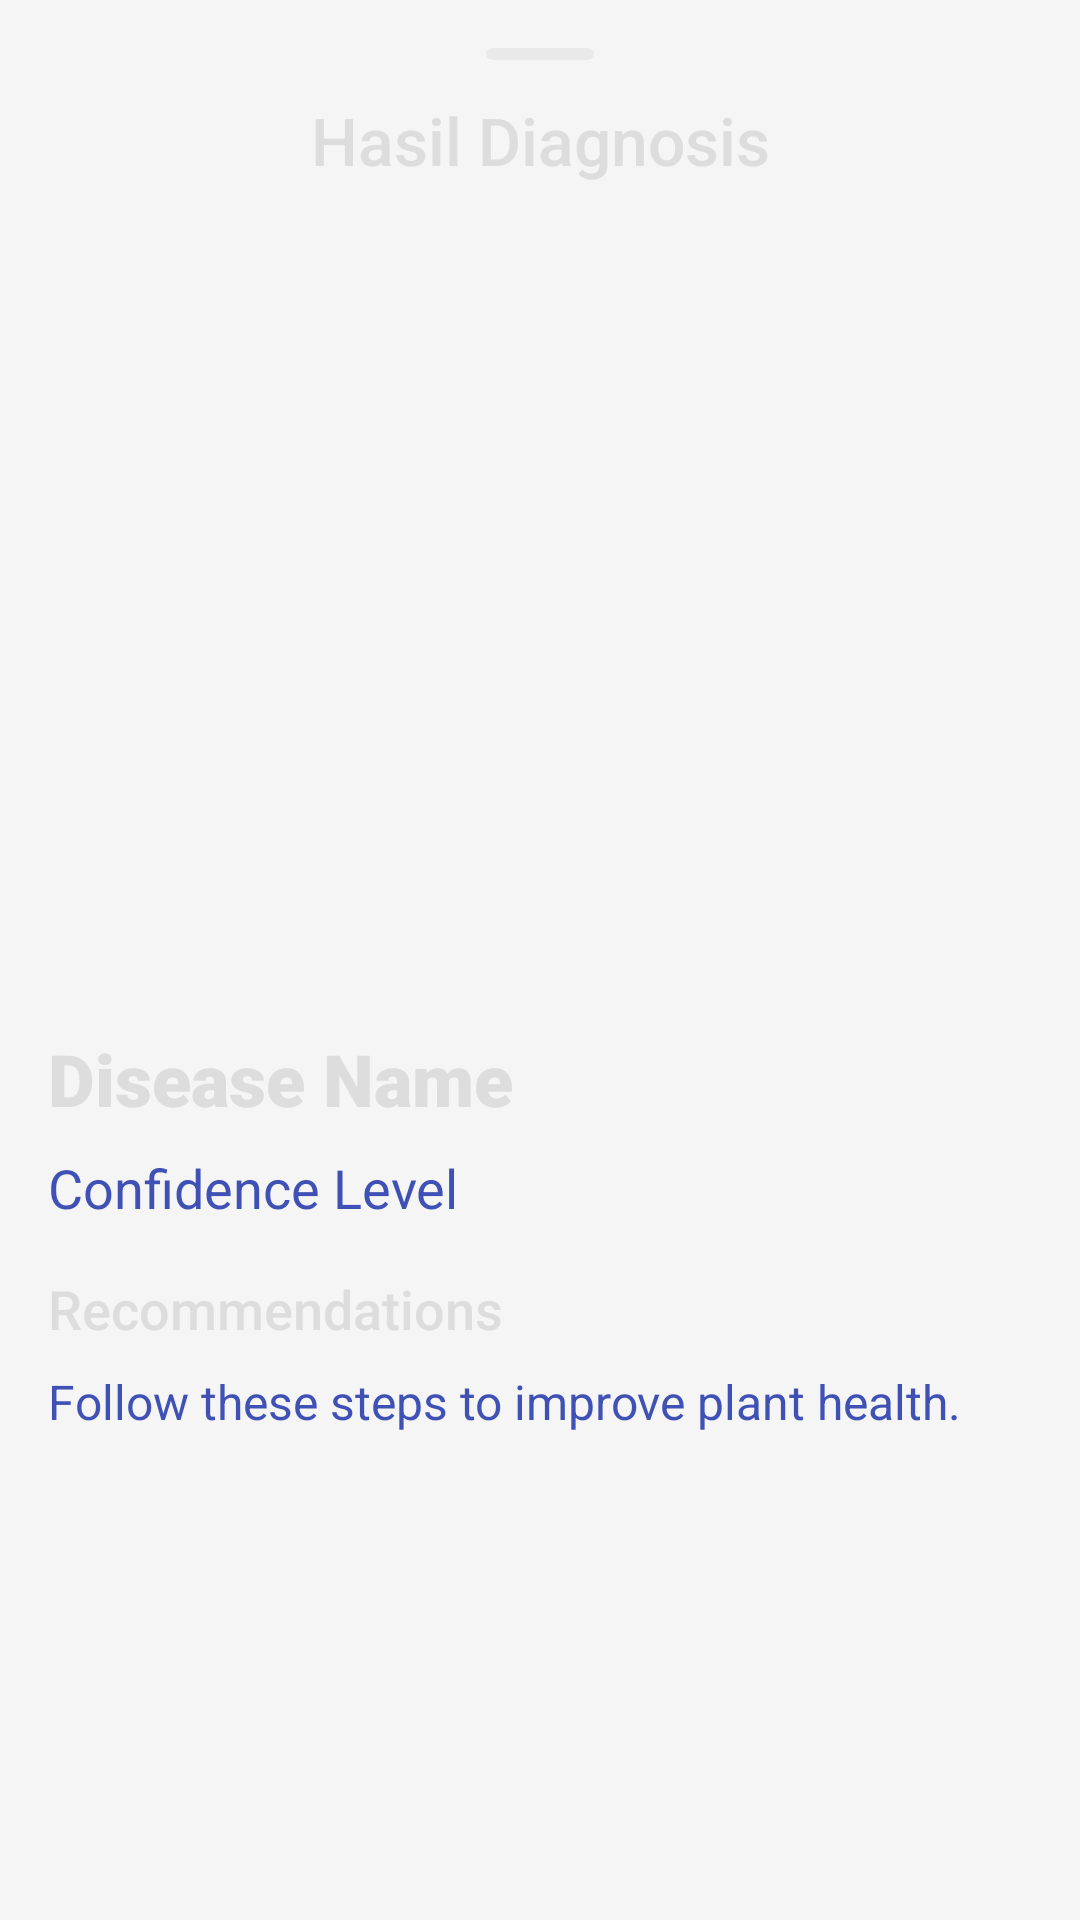

This screen was rendered from an Android layout file. Write that file and the resources it references.
<!-- AndroidManifest.xml: application theme Theme.Skripsi -->
<!-- res/layout/fragment_result.xml -->
<?xml version="1.0" encoding="utf-8"?>
<ScrollView
    xmlns:android="http://schemas.android.com/apk/res/android"
    xmlns:tools="http://schemas.android.com/tools"
    android:layout_width="match_parent"
    android:layout_height="match_parent"
    android:padding="16dp"
    android:background="@color/background_color"
    tools:context=".ui.ResultFragment">

    <LinearLayout
        android:layout_width="match_parent"
        android:layout_height="wrap_content"
        android:orientation="vertical">

        <View
            android:layout_width="36dp"
            android:layout_height="4dp"
            android:layout_gravity="center"
            android:layout_marginBottom="12dp"
            android:backgroundTint="@color/border_color"
            android:alpha="0.5"
            android:clipToOutline="true"
            android:scaleType="centerCrop"
            android:background="@drawable/rounded_bar" />

        <TextView
            android:id="@+id/diagnosisTitle"
            android:layout_width="match_parent"
            android:layout_height="wrap_content"
            android:text="@string/diagnosis"
            android:textSize="22sp"
            android:textColor="@color/border_color"
            android:fontFamily="sans-serif-medium"
            android:gravity="center"
            android:paddingBottom="16dp" />

        <ImageView
            android:id="@+id/resultImage"
            android:layout_width="match_parent"
            android:layout_height="250dp"
            android:layout_marginBottom="16dp"
            android:scaleType="centerCrop"/>

        <TextView
            android:id="@+id/classificationResult"
            android:layout_width="match_parent"
            android:layout_height="wrap_content"
            android:text="Disease Name"
            android:textSize="24sp"
            android:textColor="@color/border_color"
            android:fontFamily="sans-serif-black"
            android:paddingBottom="8dp" />

        <TextView
            android:id="@+id/classificationConfidence"
            android:layout_width="match_parent"
            android:layout_height="wrap_content"
            android:text="Confidence Level"
            android:textSize="18sp"
            android:textColor="@color/primary_color"
            android:paddingBottom="16dp" />

        <TextView
            android:id="@+id/recommendationsTitle"
            android:layout_width="match_parent"
            android:layout_height="wrap_content"
            android:text="Recommendations"
            android:textSize="18sp"
            android:textColor="@color/border_color"
            android:fontFamily="sans-serif-medium"
            android:paddingBottom="8dp" />

        <TextView
            android:id="@+id/recommendationsText"
            android:layout_width="match_parent"
            android:layout_height="wrap_content"
            android:text="Follow these steps to improve plant health."
            android:textSize="16sp"
            android:textColor="@color/primary_color"
            android:paddingBottom="24dp" />
    </LinearLayout>
</ScrollView>
<!-- resources referenced by this layout -->
<resources>
  <color name="background_color">#F5F5F5</color>
  <color name="border_color">#DDDDDD</color>
  <color name="primary_color">#3F51B5</color>
  <!-- drawable rounded_bar (drawable) -->
  <?xml version="1.0" encoding="utf-8"?>
  <shape xmlns:android="http://schemas.android.com/apk/res/android" android:shape="rectangle">
      <corners android:radius="2dp"/>
      <solid android:color="#bbbbbb"/>
  </shape>
  <string name="diagnosis">Hasil Diagnosis</string>
  <style name="Theme.Skripsi" parent="Theme.MaterialComponents.DayNight.DarkActionBar">
          
          <color name="background_color">#E9EFEC</color>
          <color name="primary_color">#6A9C89</color>
          <color name="link_color">#2196F3</color>
          <color name="border_color">#16423C</color>
          
          <item name="android:statusBarColor">#6A9C89</item>
          
      </style>
</resources>
